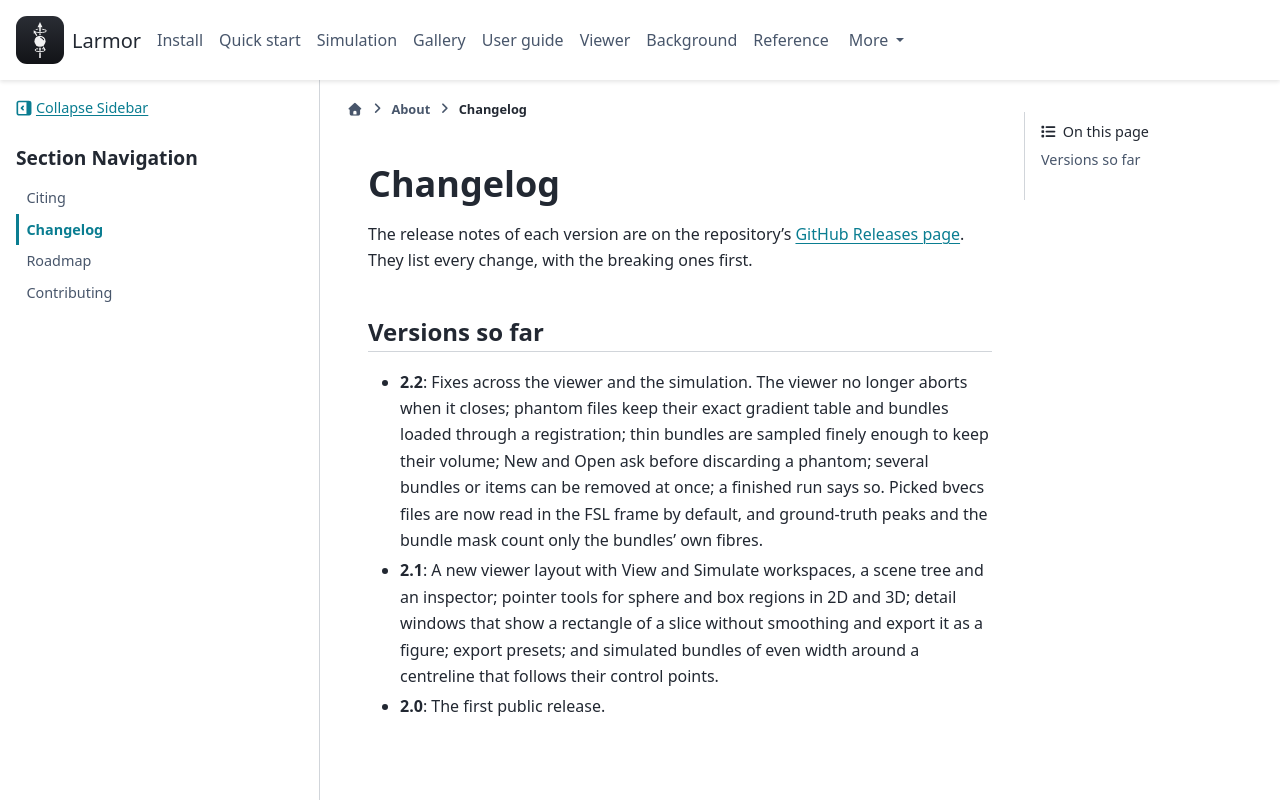

repository: larmor-dmri/larmor · page: about/changelog/index.html · generator: sphinx

---
myst:
  html_meta:
    description: "What changed in each version of Larmor, with a link to the full release notes on GitHub."
---

# Changelog

The release notes of each version are on the repository's
[GitHub Releases page](https://github.com/larmor-dmri/larmor/releases). They list every change, with the breaking
ones first.

## Versions so far

- **2.2**: Fixes across the viewer and the simulation. The viewer no longer aborts when it closes;
  phantom files keep their exact gradient table and bundles loaded through a registration; thin bundles
  are sampled finely enough to keep their volume; New and Open ask before discarding a phantom; several
  bundles or items can be removed at once; a finished run says so. Picked bvecs files are now read in the
  FSL frame by default, and ground-truth peaks and the bundle mask count only the bundles' own fibres.
- **2.1**: A new viewer layout with View and Simulate workspaces, a scene tree and an inspector;
  pointer tools for sphere and box regions in 2D and 3D; detail windows that show a rectangle of a slice
  without smoothing and export it as a figure; export presets; and simulated bundles of even width
  around a centreline that follows their control points.
- **2.0**: The first public release.
